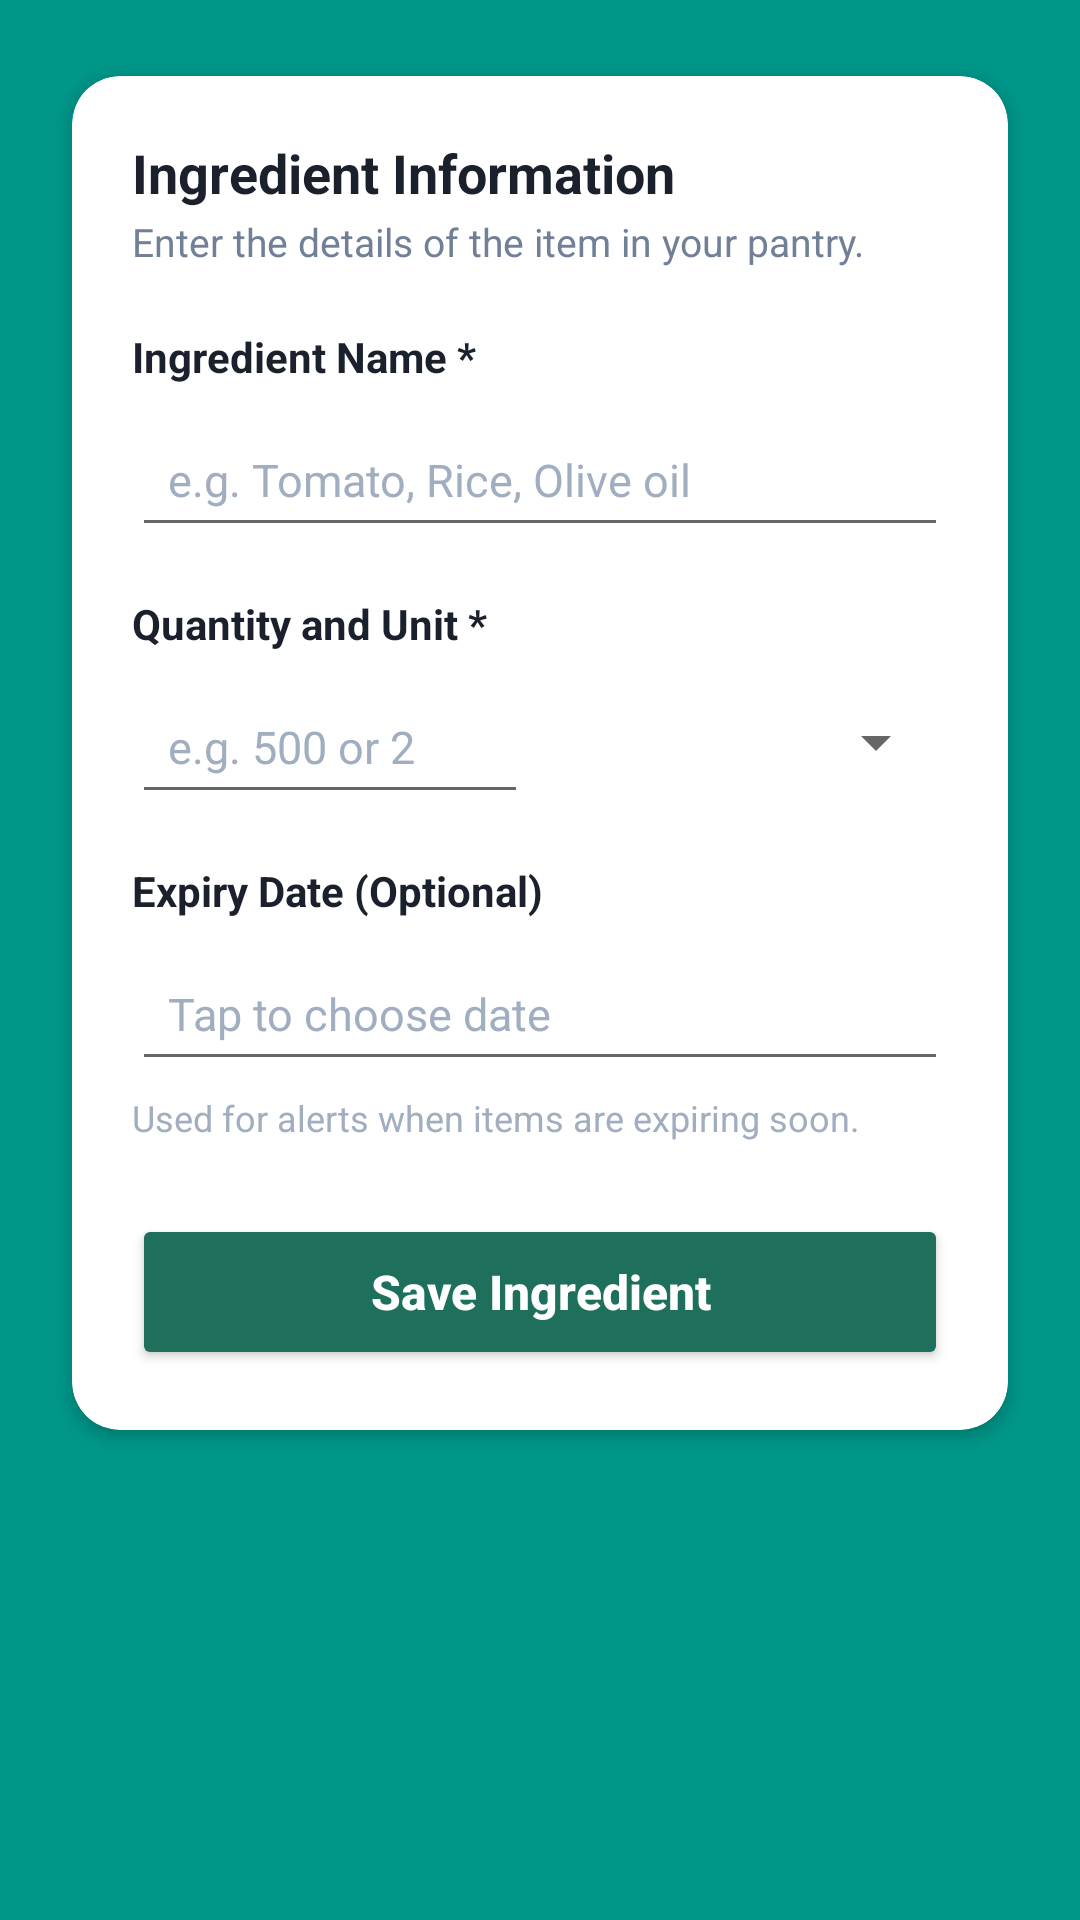

Layout XML and referenced resources for this Android screen:
<!-- AndroidManifest.xml: application theme Theme.MaterialComponents.DayNight.DarkActionBar -->
<!-- res/layout/activity_add_edit.xml -->
<?xml version="1.0" encoding="utf-8"?>
<ScrollView xmlns:android="http://schemas.android.com/apk/res/android"
    xmlns:app="http://schemas.android.com/apk/res-auto"
    android:layout_width="match_parent"
    android:layout_height="match_parent"
    android:background="@color/background"
    android:fillViewport="true">

    <LinearLayout
        android:layout_width="match_parent"
        android:layout_height="wrap_content"
        android:orientation="vertical"
        android:padding="16dp">

        <androidx.cardview.widget.CardView
            android:layout_width="match_parent"
            android:layout_height="wrap_content"
            app:cardBackgroundColor="@color/surface"
            app:cardCornerRadius="16dp"
            app:cardElevation="3dp"
            app:cardUseCompatPadding="true">

            <LinearLayout
                android:layout_width="match_parent"
                android:layout_height="wrap_content"
                android:orientation="vertical"
                android:padding="20dp">

                <TextView
                    android:id="@+id/textFormTitle"
                    android:layout_width="wrap_content"
                    android:layout_height="wrap_content"
                    android:text="Ingredient Information"
                    android:textColor="@color/text_primary"
                    android:textSize="18sp"
                    android:textStyle="bold" />

                <TextView
                    android:layout_width="wrap_content"
                    android:layout_height="wrap_content"
                    android:layout_marginTop="2dp"
                    android:layout_marginBottom="20dp"
                    android:text="Enter the details of the item in your pantry."
                    android:textColor="@color/text_secondary"
                    android:textSize="13sp" />

                
                <TextView
                    android:layout_width="wrap_content"
                    android:layout_height="wrap_content"
                    android:layout_marginBottom="6dp"
                    android:text="Ingredient Name *"
                    android:textColor="@color/text_primary"
                    android:textSize="14sp"
                    android:textStyle="bold" />

                <EditText
                    android:id="@+id/editName"
                    android:layout_width="match_parent"
                    android:layout_height="48dp"
                    android:layout_marginBottom="16dp"
                    android:hint="e.g. Tomato, Rice, Olive oil"
                    android:inputType="textCapWords"
                    android:paddingHorizontal="12dp"
                    android:textColor="@color/text_primary"
                    android:textColorHint="@color/text_muted"
                    android:textSize="15sp" />

                
                <TextView
                    android:layout_width="wrap_content"
                    android:layout_height="wrap_content"
                    android:layout_marginBottom="6dp"
                    android:text="Quantity and Unit *"
                    android:textColor="@color/text_primary"
                    android:textSize="14sp"
                    android:textStyle="bold" />

                <LinearLayout
                    android:layout_width="match_parent"
                    android:layout_height="wrap_content"
                    android:layout_marginBottom="16dp"
                    android:orientation="horizontal">

                    <EditText
                        android:id="@+id/editQuantity"
                        android:layout_width="0dp"
                        android:layout_height="48dp"
                        android:layout_marginEnd="8dp"
                        android:layout_weight="1"
                        android:hint="e.g. 500 or 2"
                        android:inputType="numberDecimal"
                        android:paddingHorizontal="12dp"
                        android:textColor="@color/text_primary"
                        android:textColorHint="@color/text_muted"
                        android:textSize="15sp" />

                    <Spinner
                        android:id="@+id/spinnerUnit"
                        android:layout_width="0dp"
                        android:layout_height="48dp"
                        android:layout_weight="1" />
                </LinearLayout>

                
                <TextView
                    android:layout_width="wrap_content"
                    android:layout_height="wrap_content"
                    android:layout_marginBottom="6dp"
                    android:text="Expiry Date (Optional)"
                    android:textColor="@color/text_primary"
                    android:textSize="14sp"
                    android:textStyle="bold" />

                <EditText
                    android:id="@+id/editExpiry"
                    android:layout_width="match_parent"
                    android:layout_height="48dp"
                    android:clickable="true"
                    android:focusable="false"
                    android:hint="Tap to choose date"
                    android:paddingHorizontal="12dp"
                    android:textColor="@color/text_primary"
                    android:textColorHint="@color/text_muted"
                    android:textSize="15sp" />

                <TextView
                    android:layout_width="wrap_content"
                    android:layout_height="wrap_content"
                    android:layout_marginTop="4dp"
                    android:layout_marginBottom="24dp"
                    android:text="Used for alerts when items are expiring soon."
                    android:textColor="@color/text_muted"
                    android:textSize="12sp" />

                
                <Button
                    android:id="@+id/buttonSave"
                    android:layout_width="match_parent"
                    android:layout_height="52dp"
                    android:backgroundTint="@color/primary"
                    android:text="@string/save_ingredient"
                    android:textAllCaps="false"
                    android:textColor="@color/white"
                    android:textSize="16sp"
                    android:textStyle="bold" />

            </LinearLayout>
        </androidx.cardview.widget.CardView>

    </LinearLayout>
</ScrollView>
<!-- resources referenced by this layout -->
<resources>
  <color name="background">#009688</color>
  <color name="primary">#1E6F5C</color>
  <color name="surface">#FFFFFF</color>
  <color name="text_muted">#A0AEC0</color>
  <color name="text_primary">#1A202C</color>
  <color name="text_secondary">#718096</color>
  <color name="white">#FFFFFFFF</color>
  <string name="save_ingredient">Save Ingredient</string>
</resources>
